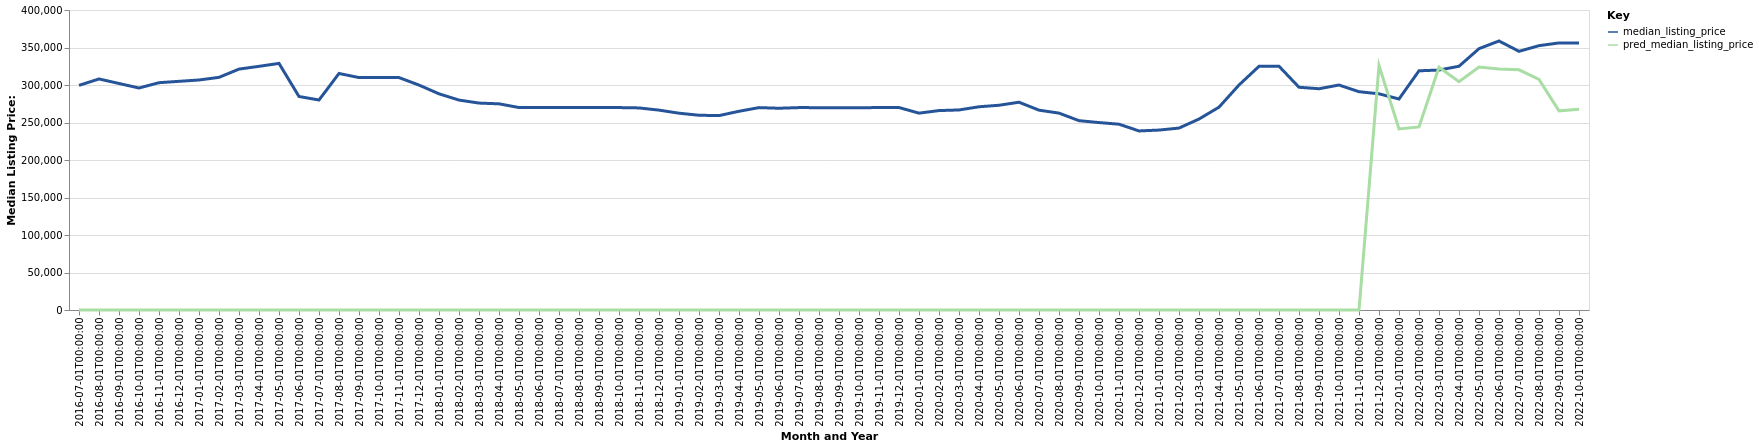

Data behind this chart, as committed beside it:
date, time_idx, median_listing_price, thirty_year_interest_rate_five, month, county_name, active_listing_count, pred_median_listing_price, month_year
2016-07-01, 0, 299513, 3.72, 7, College Station-Bryan, TX, 753.0, 0, Jul-2016
2016-08-01, 1, 308050, 3.73, 8, College Station-Bryan, TX, 763.0, 0, Aug-2016
2016-09-01, 2, 302025, 3.66, 9, College Station-Bryan, TX, 759.0, 0, Sep-2016
2016-10-01, 3, 296000, 3.64, 10, College Station-Bryan, TX, 768.0, 0, Oct-2016
2016-11-01, 4, 303075, 3.66, 11, College Station-Bryan, TX, 731.0, 0, Nov-2016
2016-12-01, 5, 304900, 3.48, 12, College Station-Bryan, TX, 718.0, 0, Dec-2016
2017-01-01, 6, 306675, 3.45, 1, College Station-Bryan, TX, 684.0, 0, Jan-2017
2017-02-01, 7, 310200, 3.5, 2, College Station-Bryan, TX, 705.0, 0, Feb-2017
2017-03-01, 8, 321200, 3.52, 3, College Station-Bryan, TX, 720.0, 0, Mar-2017
2017-04-01, 9, 324900, 4.03, 4, College Station-Bryan, TX, 786.0, 0, Apr-2017
2017-05-01, 10, 328800, 4.32, 5, College Station-Bryan, TX, 882.0, 0, May-2017
2017-06-01, 11, 284675, 4.2, 6, College Station-Bryan, TX, 1375, 0, Jun-2017
2017-07-01, 12, 280000, 4.19, 7, College Station-Bryan, TX, 1365, 0, Jul-2017
2017-08-01, 13, 315375, 4.3, 8, College Station-Bryan, TX, 956.0, 0, Aug-2017
2017-09-01, 14, 309900, 4.1, 9, College Station-Bryan, TX, 948.0, 0, Sep-2017
2017-10-01, 15, 309900, 4.05, 10, College Station-Bryan, TX, 952.0, 0, Oct-2017
2017-11-01, 16, 309900, 3.94, 11, College Station-Bryan, TX, 913.0, 0, Nov-2017
2017-12-01, 17, 299900, 4.03, 12, College Station-Bryan, TX, 885.0, 0, Dec-2017
2018-01-01, 18, 288250, 3.93, 1, College Station-Bryan, TX, 901.0, 0, Jan-2018
2018-02-01, 19, 279900, 3.83, 2, College Station-Bryan, TX, 973.0, 0, Feb-2018
2018-03-01, 20, 275900, 3.94, 3, College Station-Bryan, TX, 1026, 0, Mar-2018
2018-04-01, 21, 274900, 3.95, 4, College Station-Bryan, TX, 1077, 0, Apr-2018
2018-05-01, 22, 269950, 3.99, 5, College Station-Bryan, TX, 1135, 0, May-2018
2018-06-01, 23, 269900, 4.15, 6, College Station-Bryan, TX, 1134, 0, Jun-2018
2018-07-01, 24, 269900, 4.4, 7, College Station-Bryan, TX, 1179, 0, Jul-2018
2018-08-01, 25, 269900, 4.46, 8, College Station-Bryan, TX, 1132, 0, Aug-2018
2018-09-01, 26, 270000, 4.58, 9, College Station-Bryan, TX, 1096, 0, Sep-2018
2018-10-01, 27, 269900, 4.66, 10, College Station-Bryan, TX, 1091, 0, Oct-2018
2018-11-01, 28, 269450, 4.62, 11, College Station-Bryan, TX, 1080, 0, Nov-2018
2018-12-01, 29, 266500, 4.54, 12, College Station-Bryan, TX, 1045, 0, Dec-2018
2019-01-01, 30, 262400, 4.6, 1, College Station-Bryan, TX, 1031, 0, Jan-2019
2019-02-01, 31, 259675, 4.72, 2, College Station-Bryan, TX, 1132, 0, Feb-2019
2019-03-01, 32, 259207, 4.9, 3, College Station-Bryan, TX, 1197, 0, Mar-2019
2019-04-01, 33, 264975, 4.94, 4, College Station-Bryan, TX, 1266, 0, Apr-2019
2019-05-01, 34, 269850, 4.75, 5, College Station-Bryan, TX, 1279, 0, May-2019
2019-06-01, 35, 269000, 4.51, 6, College Station-Bryan, TX, 1281, 0, Jun-2019
2019-07-01, 36, 269875, 4.41, 7, College Station-Bryan, TX, 1307, 0, Jul-2019
2019-08-01, 37, 269791, 4.41, 8, College Station-Bryan, TX, 1290, 0, Aug-2019
2019-09-01, 38, 269627, 4.2, 9, College Station-Bryan, TX, 1273, 0, Sep-2019
2019-10-01, 39, 269718, 4.14, 10, College Station-Bryan, TX, 1257, 0, Oct-2019
2019-11-01, 40, 269900, 3.84, 11, College Station-Bryan, TX, 1194, 0, Nov-2019
2019-12-01, 41, 269950, 3.81, 12, College Station-Bryan, TX, 1130, 0, Dec-2019
2020-01-01, 42, 262479, 3.75, 1, College Station-Bryan, TX, 1092, 0, Jan-2020
2020-02-01, 43, 265900, 3.73, 2, College Station-Bryan, TX, 1247, 0, Feb-2020
2020-03-01, 44, 266725, 3.78, 3, College Station-Bryan, TX, 1348, 0, Mar-2020
2020-04-01, 45, 270975, 3.75, 4, College Station-Bryan, TX, 1342, 0, Apr-2020
2020-05-01, 46, 272998, 3.74, 5, College Station-Bryan, TX, 1299, 0, May-2020
2020-06-01, 47, 277030, 3.72, 6, College Station-Bryan, TX, 1190, 0, Jun-2020
2020-07-01, 48, 266450, 3.49, 7, College Station-Bryan, TX, 1152, 0, Jul-2020
2020-08-01, 49, 262500, 3.65, 8, College Station-Bryan, TX, 1081, 0, Aug-2020
2020-09-01, 50, 252450, 3.33, 9, College Station-Bryan, TX, 1051, 0, Sep-2020
2020-10-01, 51, 249900, 3.28, 10, College Station-Bryan, TX, 979.0, 0, Oct-2020
2020-11-01, 52, 247750, 3.21, 11, College Station-Bryan, TX, 914.0, 0, Nov-2020
2020-12-01, 53, 238750, 3.07, 12, College Station-Bryan, TX, 835.0, 0, Dec-2020
2021-01-01, 54, 239900, 2.99, 1, College Station-Bryan, TX, 733.0, 0, Jan-2021
2021-02-01, 55, 242575, 2.93, 2, College Station-Bryan, TX, 669.0, 0, Feb-2021
2021-03-01, 56, 254613, 2.88, 3, College Station-Bryan, TX, 643.0, 0, Mar-2021
2021-04-01, 57, 270449, 2.84, 4, College Station-Bryan, TX, 530.0, 0, Apr-2021
2021-05-01, 58, 300000, 2.71, 5, College Station-Bryan, TX, 401.0, 0, May-2021
2021-06-01, 59, 324925, 2.79, 6, College Station-Bryan, TX, 400.0, 0, Jun-2021
... 16 more rows
